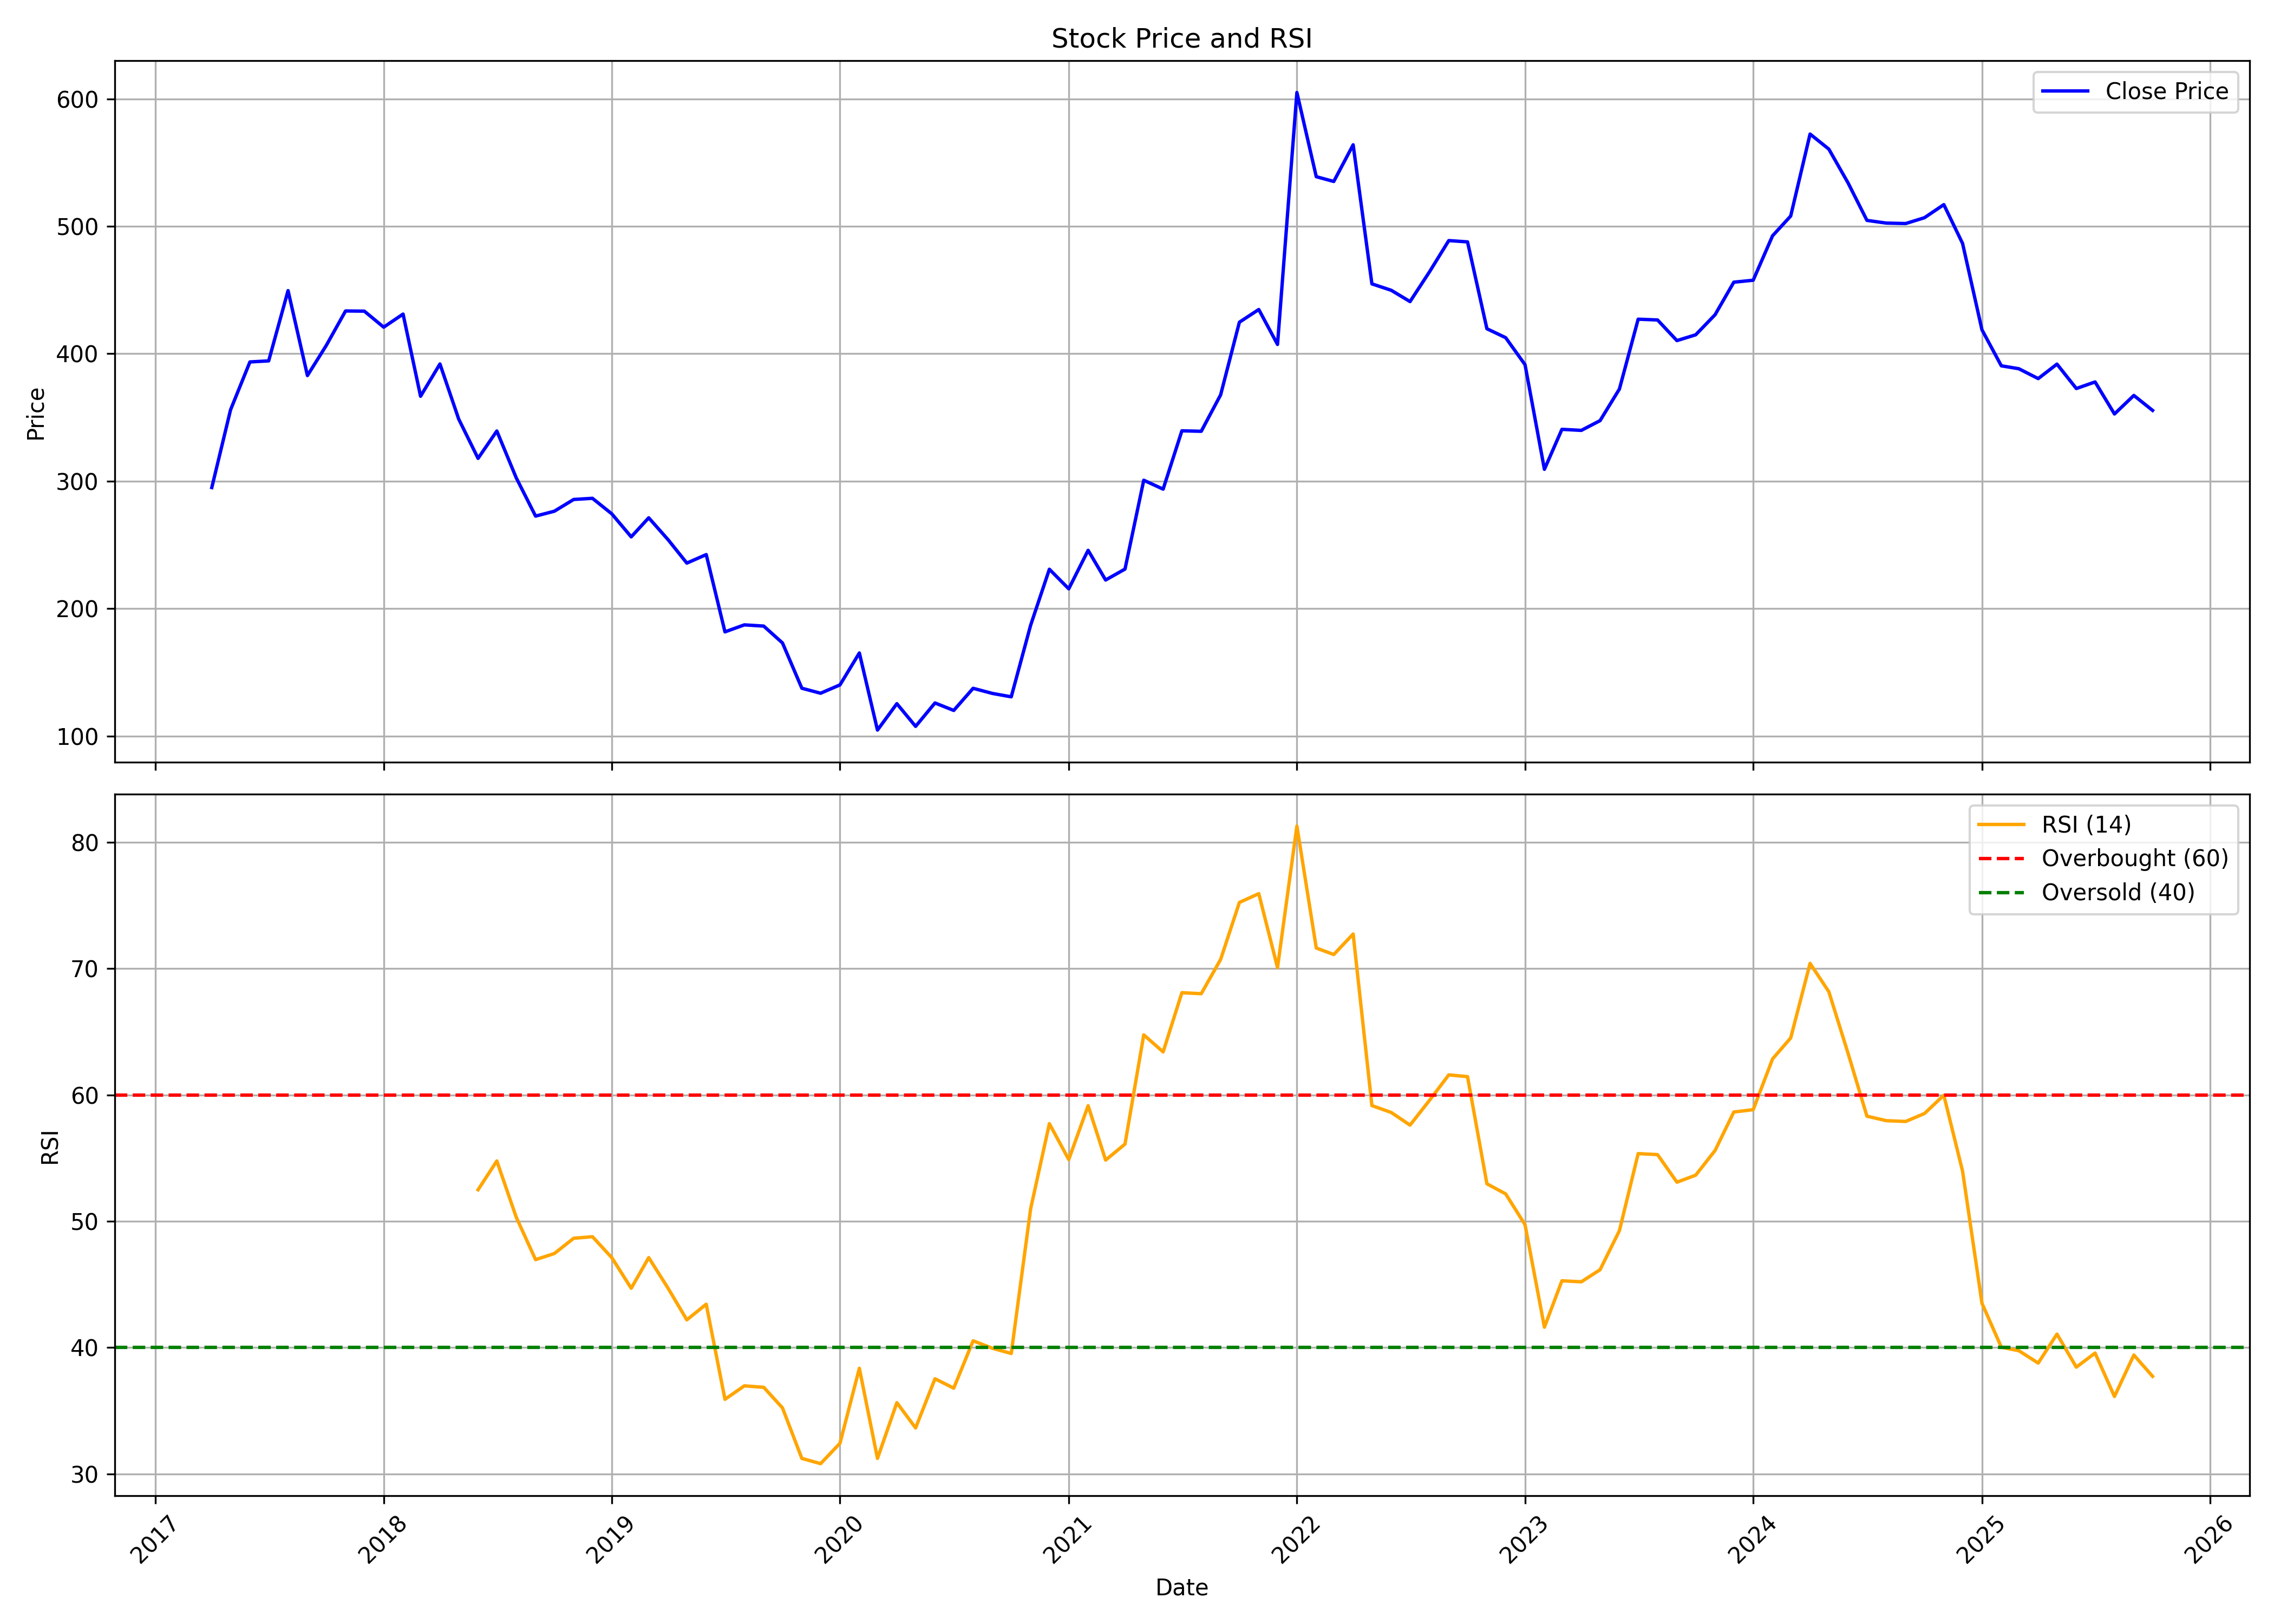

The file beside this chart, header and first rows:
, date, symbol, open, high, low, close, volume, rsi
0, 2017-04-01, DOLLAR, 247, 299.8, 247, 294.9, 6869010, 
1, 2017-05-01, DOLLAR, 294.9, 356, 289.5, 356, 1949145, 
2, 2017-06-01, DOLLAR, 358.1, 464.2, 343.1, 393.5, 3479935, 
3, 2017-07-01, DOLLAR, 389.1, 435.7, 381.1, 394.4, 678645, 
4, 2017-08-01, DOLLAR, 385.7, 464.5, 368.9, 449.5, 1045608, 
5, 2017-09-01, DOLLAR, 447.5, 452.2, 376.8, 382.9, 1023130, 
6, 2017-10-01, DOLLAR, 382.9, 418.6, 374, 406.4, 641350, 
7, 2017-11-01, DOLLAR, 408.6, 451.3, 391, 433.5, 595829, 
8, 2017-12-01, DOLLAR, 437, 460.3, 423.2, 433.4, 793217, 
9, 2018-01-01, DOLLAR, 429.8, 484.9, 388.1, 420.8, 640243, 
10, 2018-02-01, DOLLAR, 412.2, 441.5, 368.4, 431.1, 1553641, 
11, 2018-03-01, DOLLAR, 433.6, 450.3, 358.6, 366.6, 1090826, 
12, 2018-04-01, DOLLAR, 375.7, 422.1, 367.6, 392, 748178, 
13, 2018-05-01, DOLLAR, 392, 411.2, 333.2, 348.7, 847262, 
14, 2018-06-01, DOLLAR, 344.1, 353.2, 296.8, 317.9, 950379, 52.5
15, 2018-07-01, DOLLAR, 315.2, 342.9, 250, 339.3, 1000000, 54.78
16, 2018-08-01, DOLLAR, 339.1, 339.2, 268.2, 302.6, 674192, 50.33
17, 2018-09-01, DOLLAR, 309, 310.2, 259.4, 272.5, 159956, 46.97
18, 2018-10-01, DOLLAR, 257.7, 288.7, 239.2, 276.4, 257603, 47.45
19, 2018-11-01, DOLLAR, 283.7, 311.2, 272, 285.6, 206286, 48.66
20, 2018-12-01, DOLLAR, 295.4, 302.5, 251.1, 286.5, 127982, 48.78
21, 2019-01-01, DOLLAR, 288.5, 316.7, 261.3, 274.3, 503728, 47.12
22, 2019-02-01, DOLLAR, 274.5, 284.8, 254.6, 256.3, 102633, 44.7
23, 2019-03-01, DOLLAR, 260.1, 287.8, 258.1, 271.2, 275326, 47.13
24, 2019-04-01, DOLLAR, 275.1, 281.2, 251.9, 254, 102274, 44.7
25, 2019-05-01, DOLLAR, 254, 258.4, 213.2, 235.7, 263681, 42.2
26, 2019-06-01, DOLLAR, 236.7, 261.3, 214, 242.3, 232423, 43.44
27, 2019-07-01, DOLLAR, 245.9, 245.9, 179.8, 181.7, 62257, 35.91
28, 2019-08-01, DOLLAR, 181.9, 219.2, 166.8, 187.2, 175072, 36.98
29, 2019-09-01, DOLLAR, 188.7, 214.5, 179, 186.2, 157893, 36.86
30, 2019-10-01, DOLLAR, 186.3, 188.5, 161.4, 173, 232200, 35.23
31, 2019-11-01, DOLLAR, 170.9, 181.3, 133.6, 137.4, 257882, 31.23
32, 2019-12-01, DOLLAR, 134.6, 146, 116.4, 133.5, 512655, 30.82
33, 2020-01-01, DOLLAR, 135.4, 152.7, 123.2, 140.1, 1362459, 32.43
34, 2020-02-01, DOLLAR, 140.8, 190.9, 130, 165.1, 1064208, 38.36
35, 2020-03-01, DOLLAR, 162.6, 169.3, 91.73, 104.6, 866626, 31.23
36, 2020-04-01, DOLLAR, 105, 134.5, 101.3, 125.3, 1119048, 35.64
37, 2020-05-01, DOLLAR, 125.3, 125.3, 101.5, 107.5, 1937611, 33.64
38, 2020-06-01, DOLLAR, 111.7, 141.3, 109.8, 125.9, 3409899, 37.54
39, 2020-07-01, DOLLAR, 126.9, 136.9, 119.3, 120, 3055266, 36.79
40, 2020-08-01, DOLLAR, 120, 157.3, 119.3, 137.4, 6563283, 40.54
41, 2020-09-01, DOLLAR, 139, 146.7, 125, 133.4, 1693519, 39.95
42, 2020-10-01, DOLLAR, 136.3, 141.8, 125.9, 130.7, 1226374, 39.54
43, 2020-11-01, DOLLAR, 133.8, 190.8, 130.3, 186.9, 5172130, 50.99
44, 2020-12-01, DOLLAR, 187.2, 246.6, 170.8, 230.8, 8669593, 57.73
45, 2021-01-01, DOLLAR, 232.8, 240.7, 198.8, 215.5, 2865494, 54.89
46, 2021-02-01, DOLLAR, 217.7, 264.4, 212.5, 245.7, 3662527, 59.15
47, 2021-03-01, DOLLAR, 243.9, 273.9, 221, 222.4, 1926481, 54.85
48, 2021-04-01, DOLLAR, 224.6, 255.5, 218.6, 231, 1316349, 56.11
49, 2021-05-01, DOLLAR, 230.9, 353.7, 228.2, 300.7, 10334522, 64.76
50, 2021-06-01, DOLLAR, 310.2, 335.3, 292.3, 293.7, 4528020, 63.41
51, 2021-07-01, DOLLAR, 293.4, 355.1, 292.7, 339.5, 9247967, 68.1
52, 2021-08-01, DOLLAR, 345.1, 379.2, 316.5, 339.1, 6190517, 68.02
53, 2021-09-01, DOLLAR, 340.8, 397.4, 339.4, 367.7, 4976015, 70.73
54, 2021-10-01, DOLLAR, 364.6, 450.3, 360.9, 424.7, 4240423, 75.24
55, 2021-11-01, DOLLAR, 437.6, 493.1, 401.2, 434.7, 2852523, 75.94
56, 2021-12-01, DOLLAR, 436.6, 465.8, 383.8, 407.3, 1763501, 70.09
57, 2022-01-01, DOLLAR, 414.6, 646.6, 408.4, 605, 6186520, 81.29
58, 2022-02-01, DOLLAR, 624.2, 631.9, 465.4, 538.9, 2361796, 71.63
59, 2022-03-01, DOLLAR, 538.9, 640.5, 475.5, 535.2, 1284942, 71.12
... 43 more rows
